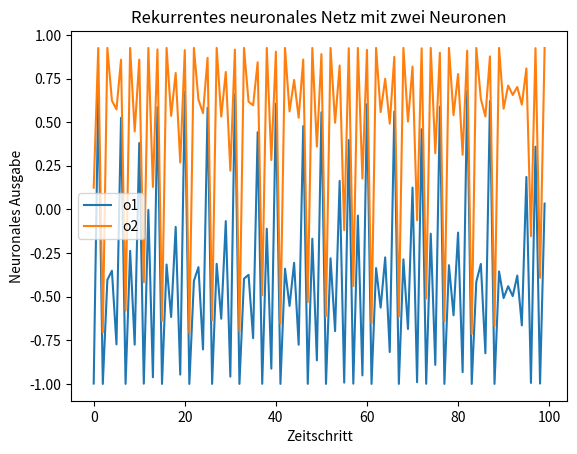

The script that saved this image:
import numpy as np
import matplotlib.pyplot as plt
import math

# Initialisierung der Parameter
wbias1 = -3.37
wbias2 = 0.125
w11 = -4
w12 = 1.5
w21 = -1.5
w22 = 0

# Initialisierung der Anfangszustände
o1 = 0.0
o2 = 0.0

# Festlegen der Anzahl an Zeitschritten
num_steps = 100

# Speichern der neuronalen Ausgaben in Listen
o1_history = []
o2_history = []

# Tangens hyperbolicus transferfunction
def tanh(x):
  return (2 / (1 + np.power(math.e, -2 * x))) - 1

def neuron(o, wbias, w):
  net_input = wbias + np.dot(w, o)
  return tanh(net_input)

# Simulation des rekursiven neuronalen Netzes
for t in range(num_steps):
  o = np.array([o1, o2])
  o_new = neuron(o, [wbias1, wbias2], [[w11, w12], [w21, w22]])
  o1 = o_new[0]
  o2 = o_new[1]

  o1_history.append(o1)
  o2_history.append(o2)

# Plotten der neuronalen Ausgaben
plt.plot(o1_history, label='o1')
plt.plot(o2_history, label='o2')
plt.xlabel('Zeitschritt')
plt.ylabel('Neuronales Ausgabe')
plt.title('Rekurrentes neuronales Netz mit zwei Neuronen')
plt.legend()
plt.show()
